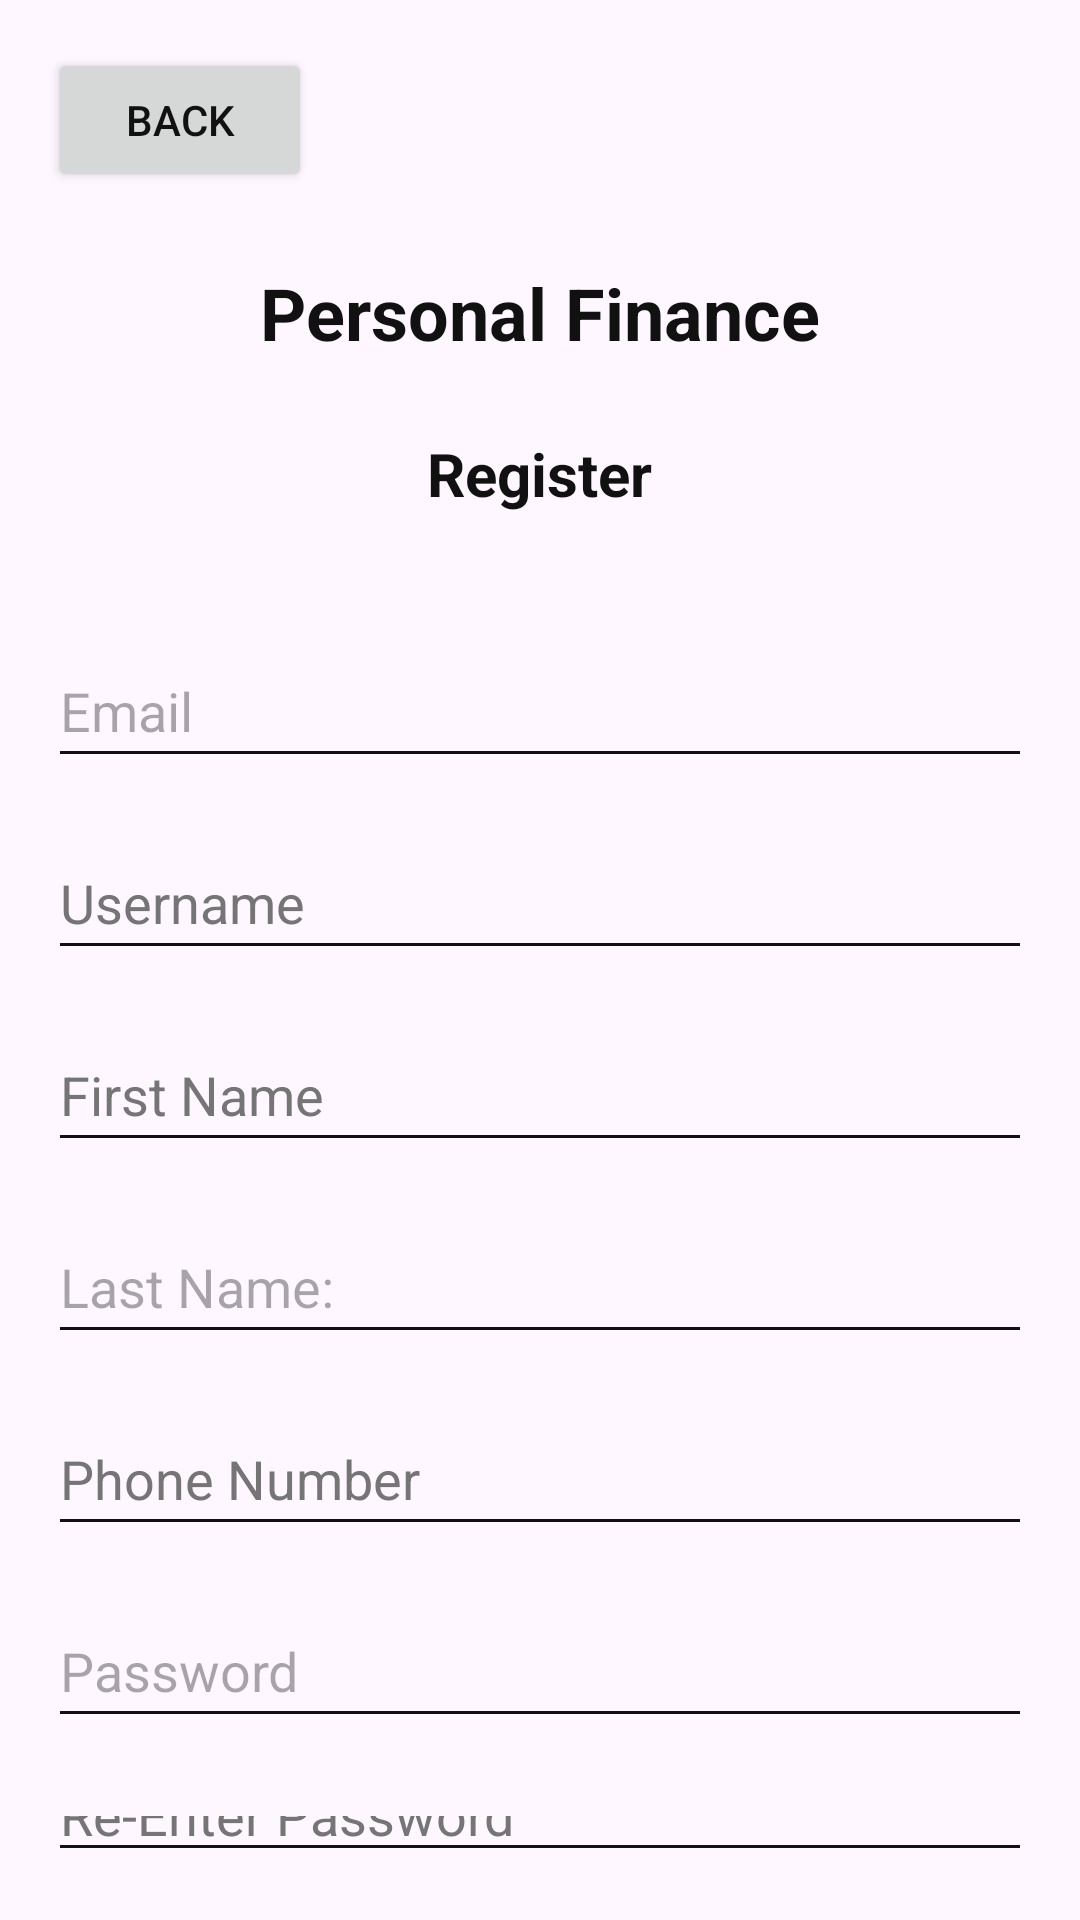

Here is an Android app screen rendered from its layout file. Give the layout XML and the strings, colors and styles it references.
<!-- AndroidManifest.xml: application theme Theme_Personfinanceapp -->
<!-- res/layout/register.xml -->
<?xml version="1.0" encoding="utf-8"?>
<LinearLayout xmlns:android="http://schemas.android.com/apk/res/android"
    android:layout_width="match_parent"
    android:layout_height="match_parent"
    android:orientation="vertical"
    android:padding="16dp">

    
    <Button
        android:id="@+id/back"
        android:layout_width="wrap_content"
        android:layout_height="wrap_content"
        android:layout_gravity="start"
        android:text="@string/back" />

    
    <LinearLayout
        android:layout_width="match_parent"
        android:layout_height="wrap_content"
        android:layout_gravity="center"
        android:layout_marginTop="24dp"
        android:gravity="center_horizontal"
        android:orientation="vertical">

        
        <TextView
            android:layout_width="wrap_content"
            android:layout_height="wrap_content"
            android:layout_gravity="center_horizontal"
            android:layout_marginBottom="24dp"
            android:text="@string/personal_finance"
            android:textSize="24sp"
            android:textStyle="bold" />

        
        <TextView
            android:layout_width="wrap_content"
            android:layout_height="wrap_content"
            android:layout_gravity="center_horizontal"
            android:layout_marginBottom="24dp"
            android:text="@string/register"
            android:textSize="20sp"
            android:textStyle="bold" />

        
        <EditText
            android:id="@+id/email"
            android:layout_width="match_parent"
            android:layout_height="wrap_content"
            android:layout_gravity="center"
            android:layout_marginTop="16dp"
            android:hint="@string/email"
            android:inputType="text"
            android:minHeight="48dp" />

        
        <EditText
            android:id="@+id/username"
            android:layout_width="match_parent"
            android:layout_height="wrap_content"
            android:layout_gravity="center"
            android:layout_marginTop="16dp"
            android:hint="@string/username"
            android:inputType="text"
            android:minHeight="48dp"
            android:textColorHint="#757575" />

        
        <EditText
            android:id="@+id/first_name"
            android:layout_width="match_parent"
            android:layout_height="wrap_content"
            android:layout_marginTop="16dp"
            android:hint="@string/first_name"
            android:minHeight="48dp"
            android:textColorHint="#757575" />

        
        <EditText
            android:id="@+id/last_name"
            android:layout_width="match_parent"
            android:layout_height="wrap_content"
            android:layout_marginTop="16dp"
            android:hint="@string/last_name"
            android:minHeight="48dp" />

        
        <EditText
            android:id="@+id/phone_number"
            android:layout_width="match_parent"
            android:layout_height="wrap_content"
            android:layout_marginTop="16dp"
            android:hint="@string/phone_number"
            android:inputType="phone"
            android:minHeight="48dp"
            android:textColorHint="#757575" />

        
        <EditText
            android:id="@+id/password"
            android:layout_width="match_parent"
            android:layout_height="wrap_content"
            android:layout_gravity="center"
            android:layout_marginTop="16dp"
            android:hint="@string/password"
            android:inputType="textPassword"
            android:minHeight="48dp" />

        
        <EditText
            android:id="@+id/confirm_password"
            android:layout_width="match_parent"
            android:layout_height="wrap_content"
            android:layout_gravity="center"
            android:layout_marginTop="16dp"
            android:hint="@string/password_conformation"
            android:inputType="textPassword"
            android:minHeight="48dp"
            android:textColorHint="#757575" />

        
        <Button
            android:id="@+id/register"
            android:layout_width="match_parent"
            android:layout_height="wrap_content"
            android:layout_marginTop="10dp"
            android:text="@string/register" />
    </LinearLayout>
</LinearLayout>
<!-- resources referenced by this layout -->
<resources>
  <string name="back">Back</string>
  <string name="email">Email</string>
  <string name="first_name">First Name</string>
  <string name="last_name">Last Name: </string>
  <string name="password">Password</string>
  <string name="password_conformation">Re-Enter Password</string>
  <string name="personal_finance">Personal Finance</string>
  <string name="phone_number">Phone Number</string>
  <string name="register">Register</string>
  <string name="username">Username</string>
  <style name="Theme_Personfinanceapp" parent="Theme.Material3.DayNight.NoActionBar">
          <item name="colorPrimary">@color/md_theme_light_primary</item>
          <item name="colorPrimaryVariant">@color/md_theme_light_primaryContainer</item>
          <item name="colorOnPrimary">@color/md_theme_light_onPrimary</item>
          <item name="colorSecondary">@color/md_theme_light_secondary</item>
          <item name="colorOnSecondary">@color/md_theme_light_onSecondary</item>
          <item name="colorBackground">@color/md_theme_light_background</item>
          <item name="colorOnBackground">@color/md_theme_light_onBackground</item>
          <item name="colorSurface">@color/md_theme_light_surface</item>
          <item name="colorOnSurface">@color/md_theme_light_onSurface</item>
          <item name="colorError">@color/md_theme_light_error</item>
          <item name="colorOnError">@color/md_theme_light_onError</item>
          <item name="android:textColor">@color/my_primary_text_color</item>
          <item name="android:textColorSecondary">@color/my_secondary_text_color</item>"
          <item name="toolbarStyle">@style/MyToolbarStyle</item>
      </style>
  <color name="md_theme_light_primary">#FFAB91</color>
  <color name="md_theme_light_primaryContainer">#FFCCBC</color>
  <color name="md_theme_light_onPrimary">#111111</color>
  <color name="md_theme_light_secondary">#FFCCBC</color>
  <color name="md_theme_light_onSecondary">#111111</color>
  <color name="md_theme_light_background">#F0F0F0</color>
  <color name="md_theme_light_onBackground">#000000</color>
  <color name="md_theme_light_surface">#FFFFFF</color>
  <color name="md_theme_light_onSurface">#111111</color>
  <color name="md_theme_light_error">#B3261E</color>
  <color name="md_theme_light_onError">#FFFFFF</color>
  <color name="my_primary_text_color">#111111</color>
  <color name="my_secondary_text_color">#111111</color>
  <style name="MyToolbarStyle" parent="Widget.Material3.Toolbar">
          <item name="titleTextAppearance">@style/MyToolbarTitleTextAppearance</item>
      </style>
  <style name="MyToolbarTitleTextAppearance" parent="TextAppearance.Material3.TitleLarge">
          <item name="android:textColor">?attr/colorOnPrimary</item>
          <item name="android:textSize">20sp</item>
      </style>
</resources>
